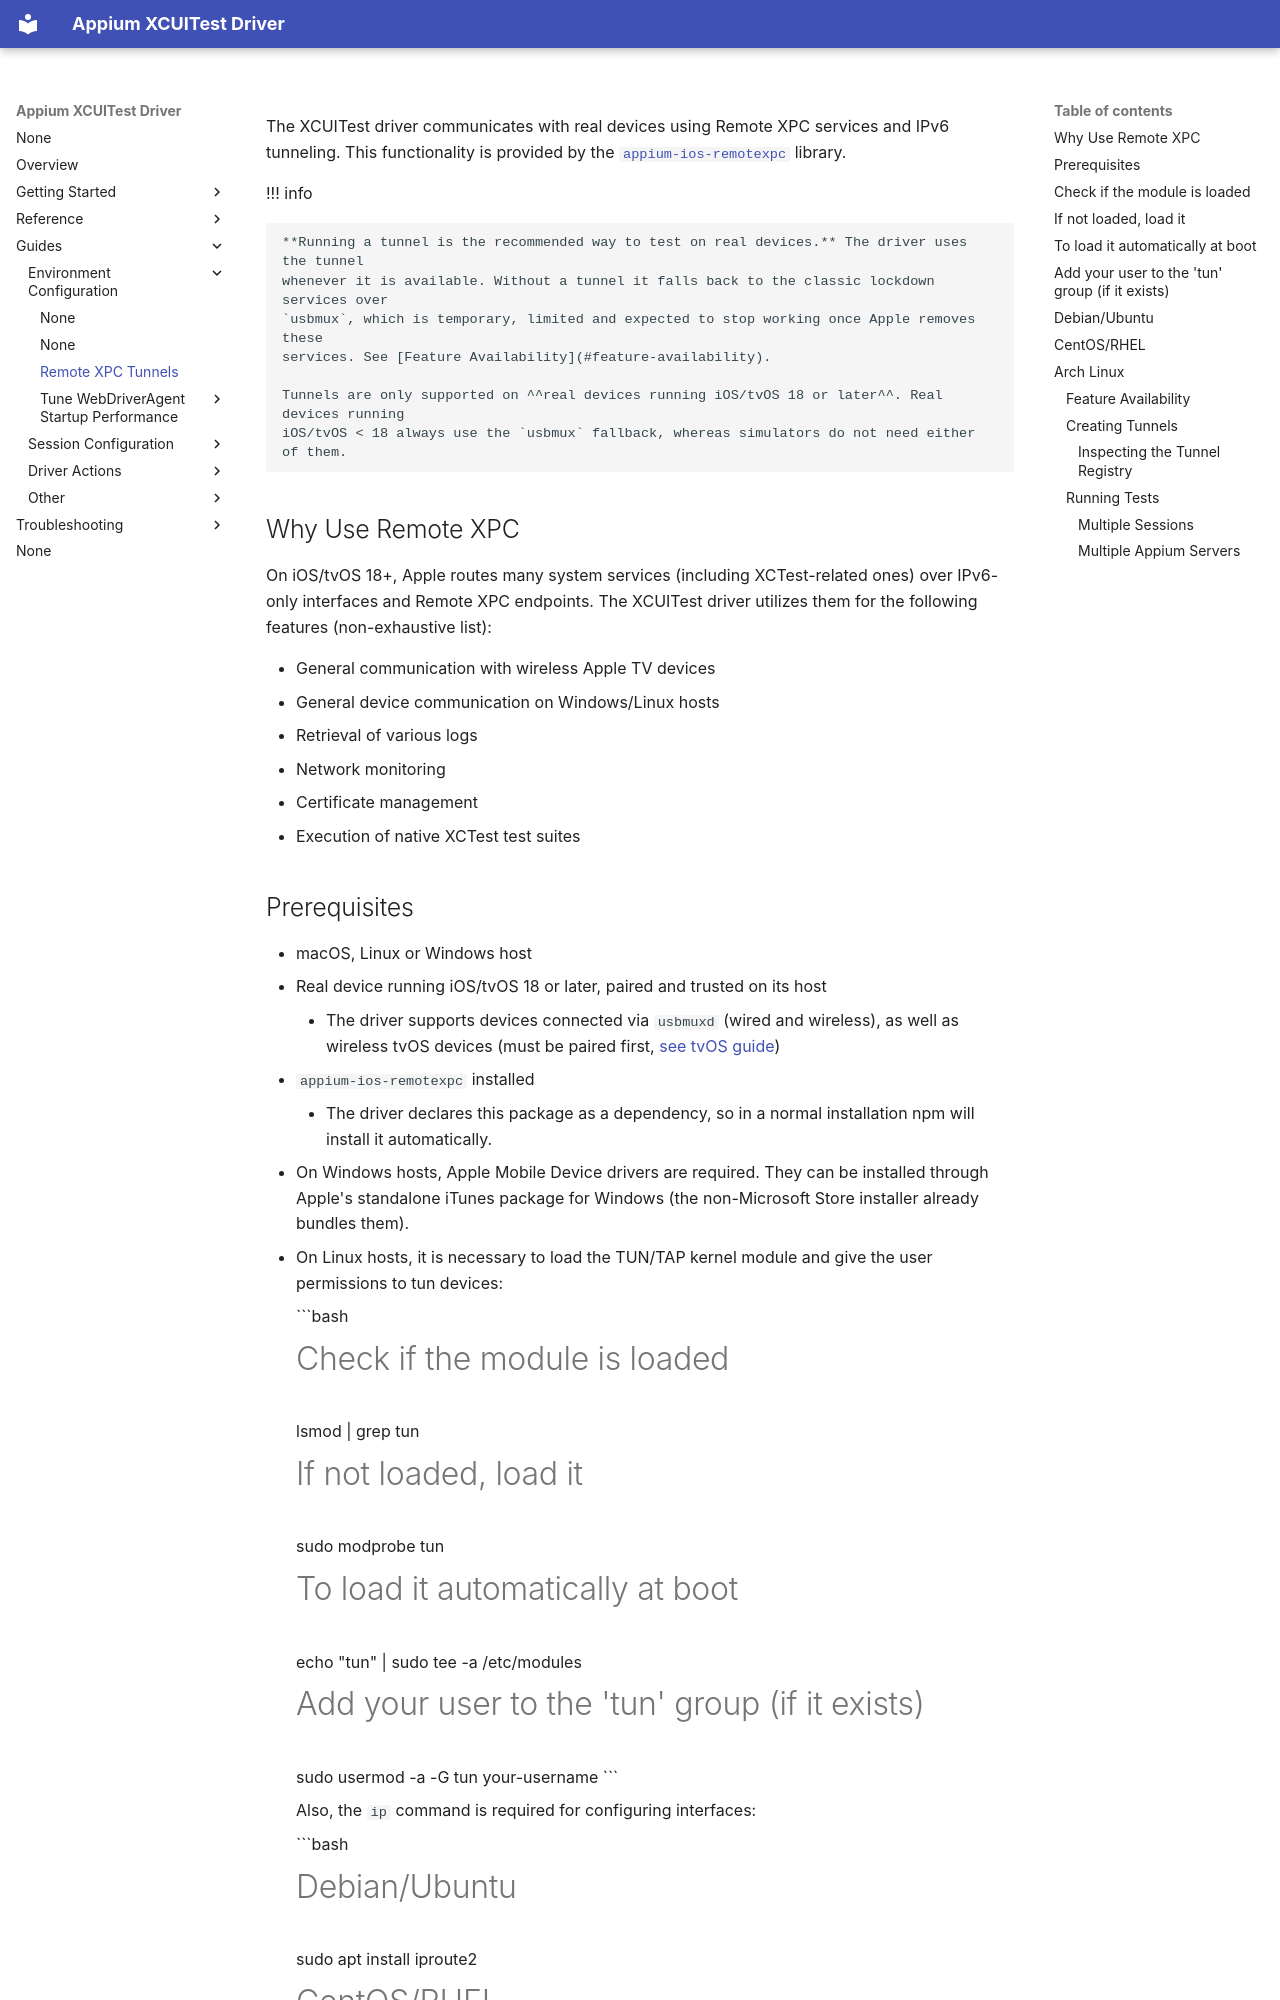

repository: appium/appium-xcuitest-driver · page: guides/remotexpc-tunnels-real-devices/index.html · generator: mkdocs

---
title: Remote XPC Tunnels
---

The XCUITest driver communicates with real devices using Remote XPC services and IPv6 tunneling.
This functionality is provided by the [`appium-ios-remotexpc`](https://github.com/appium/appium-ios/tree/main/packages/remotexpc)
library.

!!! info

    **Running a tunnel is the recommended way to test on real devices.** The driver uses the tunnel
    whenever it is available. Without a tunnel it falls back to the classic lockdown services over
    `usbmux`, which is temporary, limited and expected to stop working once Apple removes these
    services. See [Feature Availability](#feature-availability).

    Tunnels are only supported on ^^real devices running iOS/tvOS 18 or later^^. Real devices running
    iOS/tvOS < 18 always use the `usbmux` fallback, whereas simulators do not need either of them.

## Why Use Remote XPC

On iOS/tvOS 18+, Apple routes many system services (including XCTest-related ones) over IPv6-only
interfaces and Remote XPC endpoints. The XCUITest driver utilizes them for the following features
(non-exhaustive list):

- General communication with wireless Apple TV devices
- General device communication on Windows/Linux hosts
- Retrieval of various logs
- Network monitoring
- Certificate management
- Execution of native XCTest test suites

## Prerequisites

- macOS, Linux or Windows host
- Real device running iOS/tvOS 18 or later, paired and trusted on its host
    - The driver supports devices connected via `usbmuxd` (wired and wireless), as well as
      wireless tvOS devices (must be paired first, [see tvOS guide](./tvos.md#wireless-tvos-18-or-later))
- `appium-ios-remotexpc` installed
    - The driver declares this package as a dependency, so in a normal installation npm will
      install it automatically.
- On Windows hosts, Apple Mobile Device drivers are required. They can be installed through Apple's
  standalone iTunes package for Windows (the non-Microsoft Store installer already bundles them).
- On Linux hosts, it is necessary to load the TUN/TAP kernel module and give the user permissions to
  tun devices:

    ```bash
    # Check if the module is loaded
    lsmod | grep tun

    # If not loaded, load it
    sudo modprobe tun

    # To load it automatically at boot
    echo "tun" | sudo tee -a /etc/modules

    # Add your user to the 'tun' group (if it exists)
    sudo usermod -a -G tun your-username
    ```

    Also, the `ip` command is required for configuring interfaces:

    ```bash
    # Debian/Ubuntu
    sudo apt install iproute2

    # CentOS/RHEL
    sudo yum install iproute

    # Arch Linux
    sudo pacman -S iproute2
    ```

To verify that the dependency and the tunnel infrastructure are available, you can run:

```bash
appium driver doctor xcuitest
```

Look for the check related to `appium-ios-remotexpc` and the optional “tunnel availability” check.
